Photos from the image-classification dataset "dataset" in the GitHub repository An0jin/ToneiverseLinux. Its 4 classes are: autumn warm, spring warm, summer cool, winter cool.

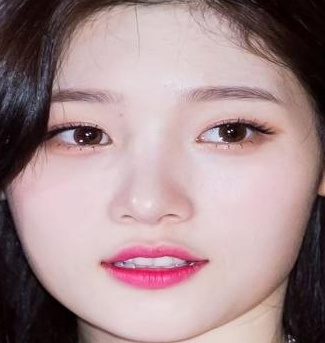
Label: summer cool

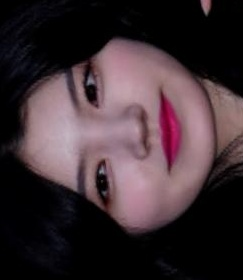
Label: summer cool

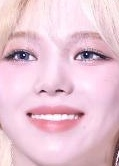
Label: winter cool

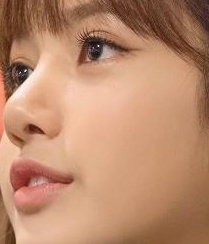
Label: autumn warm

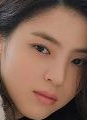
Label: autumn warm

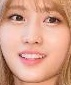
Label: spring warm
